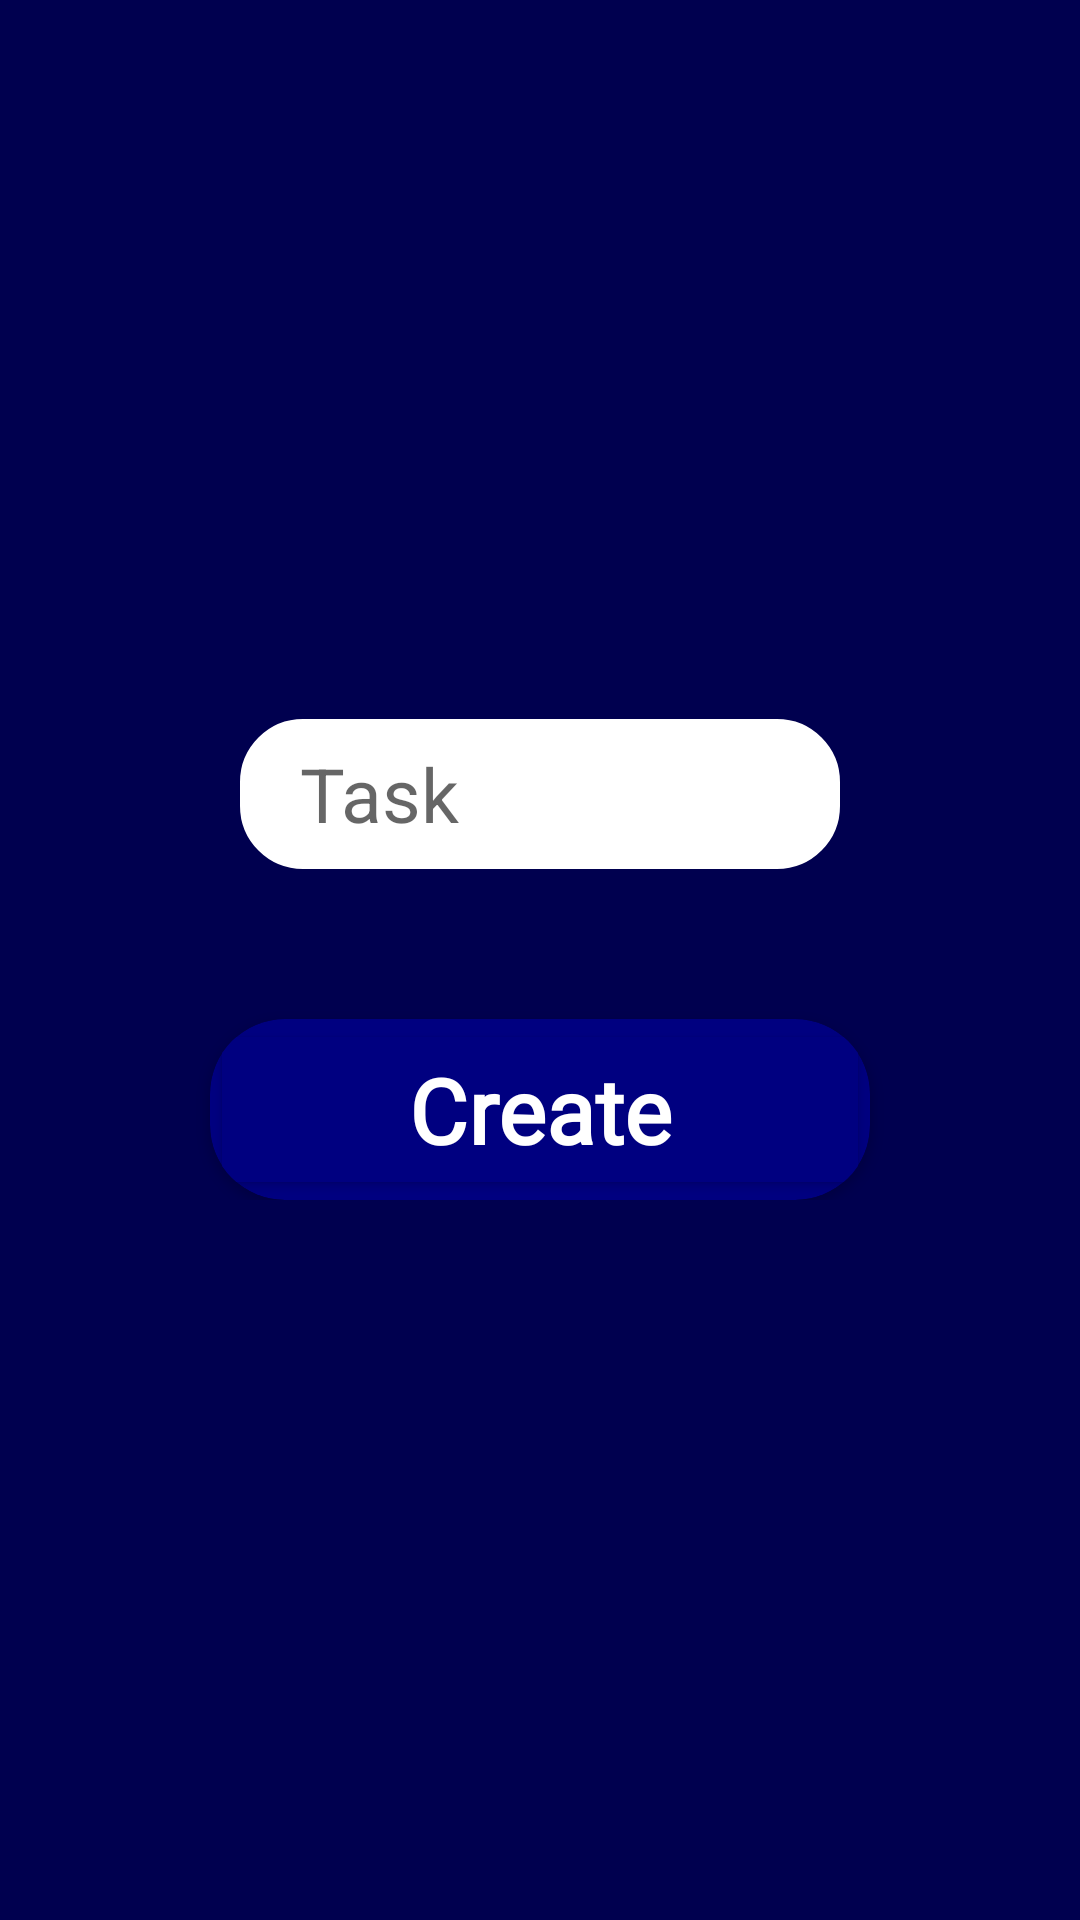

The Android layout XML behind this screen, and the referenced resources:
<!-- AndroidManifest.xml: activity theme Theme.MCCApp -->
<!-- res/layout/host.xml -->
<?xml version="1.0" encoding="utf-8"?>
<LinearLayout
    xmlns:android="http://schemas.android.com/apk/res/android"
    xmlns:app="http://schemas.android.com/apk/res-auto"
    android:id="@+id/webview"
    android:orientation="vertical"
    android:layout_width="match_parent"
    android:layout_height="match_parent"
    android:weightSum="1"
    android:background="#00004f"
    >

    <ScrollView
        android:layout_width="match_parent"
        android:layout_height="match_parent">

        <RelativeLayout
            android:layout_width="match_parent"
            android:layout_height="match_parent"
            android:layout_gravity="center">












            <EditText
                android:id="@+id/taskEditText"
                android:background="@drawable/edit_text_background"
                android:backgroundTint="@color/white"
                android:layout_marginHorizontal="80dp"
                android:layout_width="match_parent"
                android:paddingLeft="20dp"
                android:layout_height="50dp"
                android:layout_centerHorizontal="true"
                android:inputType="text"
                android:hint="Task"
                android:textSize="25dp"
                />

            <androidx.cardview.widget.CardView
                android:layout_below="@+id/taskEditText"
                android:id="@+id/host_create_card"
                android:layout_width="match_parent"
                android:layout_height="wrap_content"
                android:layout_marginHorizontal="70dp"
                android:layout_centerHorizontal="true"
                android:layout_marginTop="50dp"
                android:backgroundTint="#000080"
                app:cardCornerRadius="25dp"
                app:cardPreventCornerOverlap="true"
                >

                <Button
                    android:id="@+id/host_create_btn"
                    android:layout_width="match_parent"
                    android:layout_height="wrap_content"
                    android:fontFamily="@font/cornerita"
                    android:paddingHorizontal="50dp"
                    android:paddingVertical="10dp"
                    android:backgroundTint="#000080"
                    android:text="Create"
                    android:textAlignment="center"
                    android:textAllCaps="false"
                    android:textColor="@color/white"
                    android:textStyle="bold"
                    android:textSize="30sp" />

            </androidx.cardview.widget.CardView>

        </RelativeLayout>

    </ScrollView>



</LinearLayout>
<!-- resources referenced by this layout -->
<resources>
  <!-- drawable baseline_arrow_back_24 (drawable) -->
  <vector
      android:autoMirrored="true"
      android:height="24dp"
      android:tint="#FFFFFF"
      android:viewportHeight="24"
      android:viewportWidth="24"
      android:width="24dp"
      xmlns:android="http://schemas.android.com/apk/res/android"
      >
  
      <path
          android:fillColor="@android:color/black"
          android:pathData="M20,11H7.83l5.59,-5.59L12,4l-8,8 8,8 1.41,-1.41L7.83,13H20v-2z"
          />
  
  </vector>
  <!-- drawable edit_text_background (drawable) -->
  <?xml version="1.0" encoding="utf-8"?>
  <shape xmlns:android="http://schemas.android.com/apk/res/android">
      <stroke
          android:color="@color/white"
          android:width="2dp"
          />
  
      <corners
          android:radius="20dp"
          />
  </shape>
  <style name="Theme.MCCApp" parent="Theme.MaterialComponents.DayNight.NoActionBar">
          
          <item name="colorPrimary">@color/purple_500</item>
          <item name="colorPrimaryVariant">@color/purple_700</item>
          <item name="colorOnPrimary">@color/white</item>
          
          <item name="colorSecondary">@color/teal_200</item>
          <item name="colorSecondaryVariant">@color/teal_700</item>
          <item name="colorOnSecondary">@color/black</item>
          
          <item name="android:statusBarColor">?attr/colorPrimaryVariant</item>
          
      </style>
  <!-- not gathered from this repository: default colours our renderer supplied (Android Studio template values) -->
  <color name="purple_500">#FF6200EE</color>
  <color name="purple_700">#FF3700B3</color>
  <color name="teal_200">#FF03DAC5</color>
  <color name="teal_700">#FF018786</color>
  <color name="black">#FF000000</color>
  <color name="white">#FFFFFFFF</color>
</resources>
